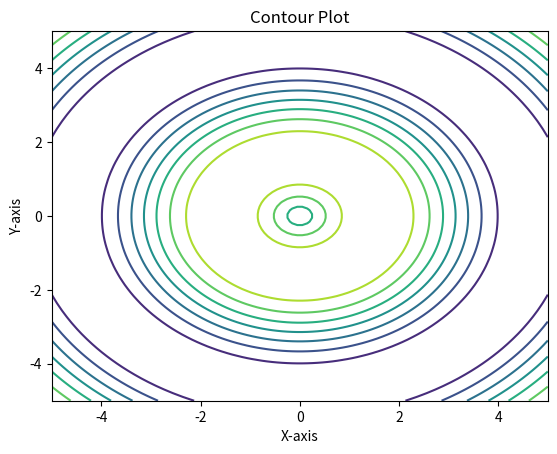

Python code for this plot:
import matplotlib.pyplot as plt
import numpy as np

x = np.linspace(-5, 5, 100)
y = np.linspace(-5, 5, 100)
X, Y = np.meshgrid(x, y)
Z = np.sin(np.sqrt(X**2 + Y**2))

plt.contour(X, Y, Z, cmap='viridis')
plt.xlabel('X-axis')
plt.ylabel('Y-axis')
plt.title('Contour Plot')
plt.show()
